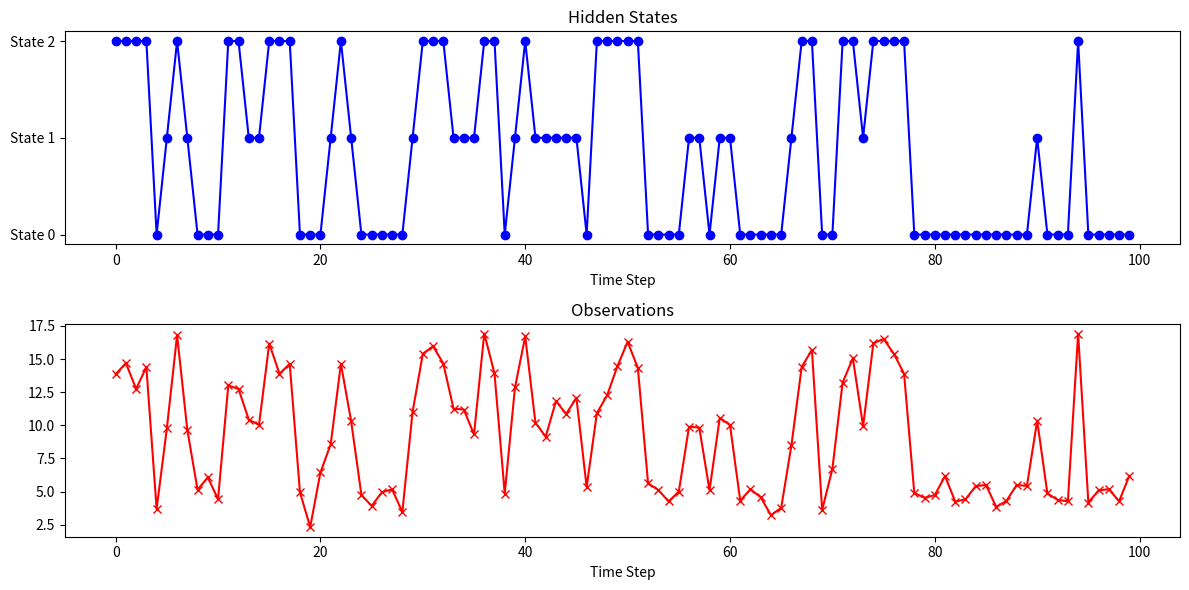

Recreate this plot in Python.
import numpy as np
import matplotlib.pyplot as plt

def generate_hmm_data(n_samples, n_states, transition_matrix, emission_means, emission_variances):
    states = np.zeros(n_samples, dtype=int)
    observations = np.zeros(n_samples)

    states[0] = np.random.choice(n_states)
    observations[0] = np.random.normal(emission_means[states[0]], np.sqrt(emission_variances[states[0]]))

    for t in range(1, n_samples):
        states[t] = np.random.choice(n_states, p=transition_matrix[states[t - 1]])
        observations[t] = np.random.normal(emission_means[states[t]], np.sqrt(emission_variances[states[t]]))

    return states, observations

def plot_hmm_data(states, observations):
    plt.figure(figsize=(12, 6))
    
    plt.subplot(2, 1, 1)
    plt.title('Hidden States')
    plt.plot(states, marker='o', linestyle='-', color='b')
    plt.yticks(range(max(states) + 1), [f'State {i}' for i in range(max(states) + 1)])
    plt.xlabel('Time Step')
    
    plt.subplot(2, 1, 2)
    plt.title('Observations')
    plt.plot(observations, marker='x', linestyle='-', color='r')
    plt.xlabel('Time Step')
    
    plt.tight_layout()
    plt.show()

if __name__ == "__main__":
    n_samples = 100
    n_states = 3
    transition_matrix = np.array([[0.7, 0.2, 0.1],
                                   [0.3, 0.4, 0.3],
                                   [0.2, 0.3, 0.5]])
    
    emission_means = [5, 10, 15]
    emission_variances = [1, 1.5, 2]

    states, observations = generate_hmm_data(n_samples, n_states, transition_matrix, emission_means, emission_variances)
    
    plot_hmm_data(states, observations)